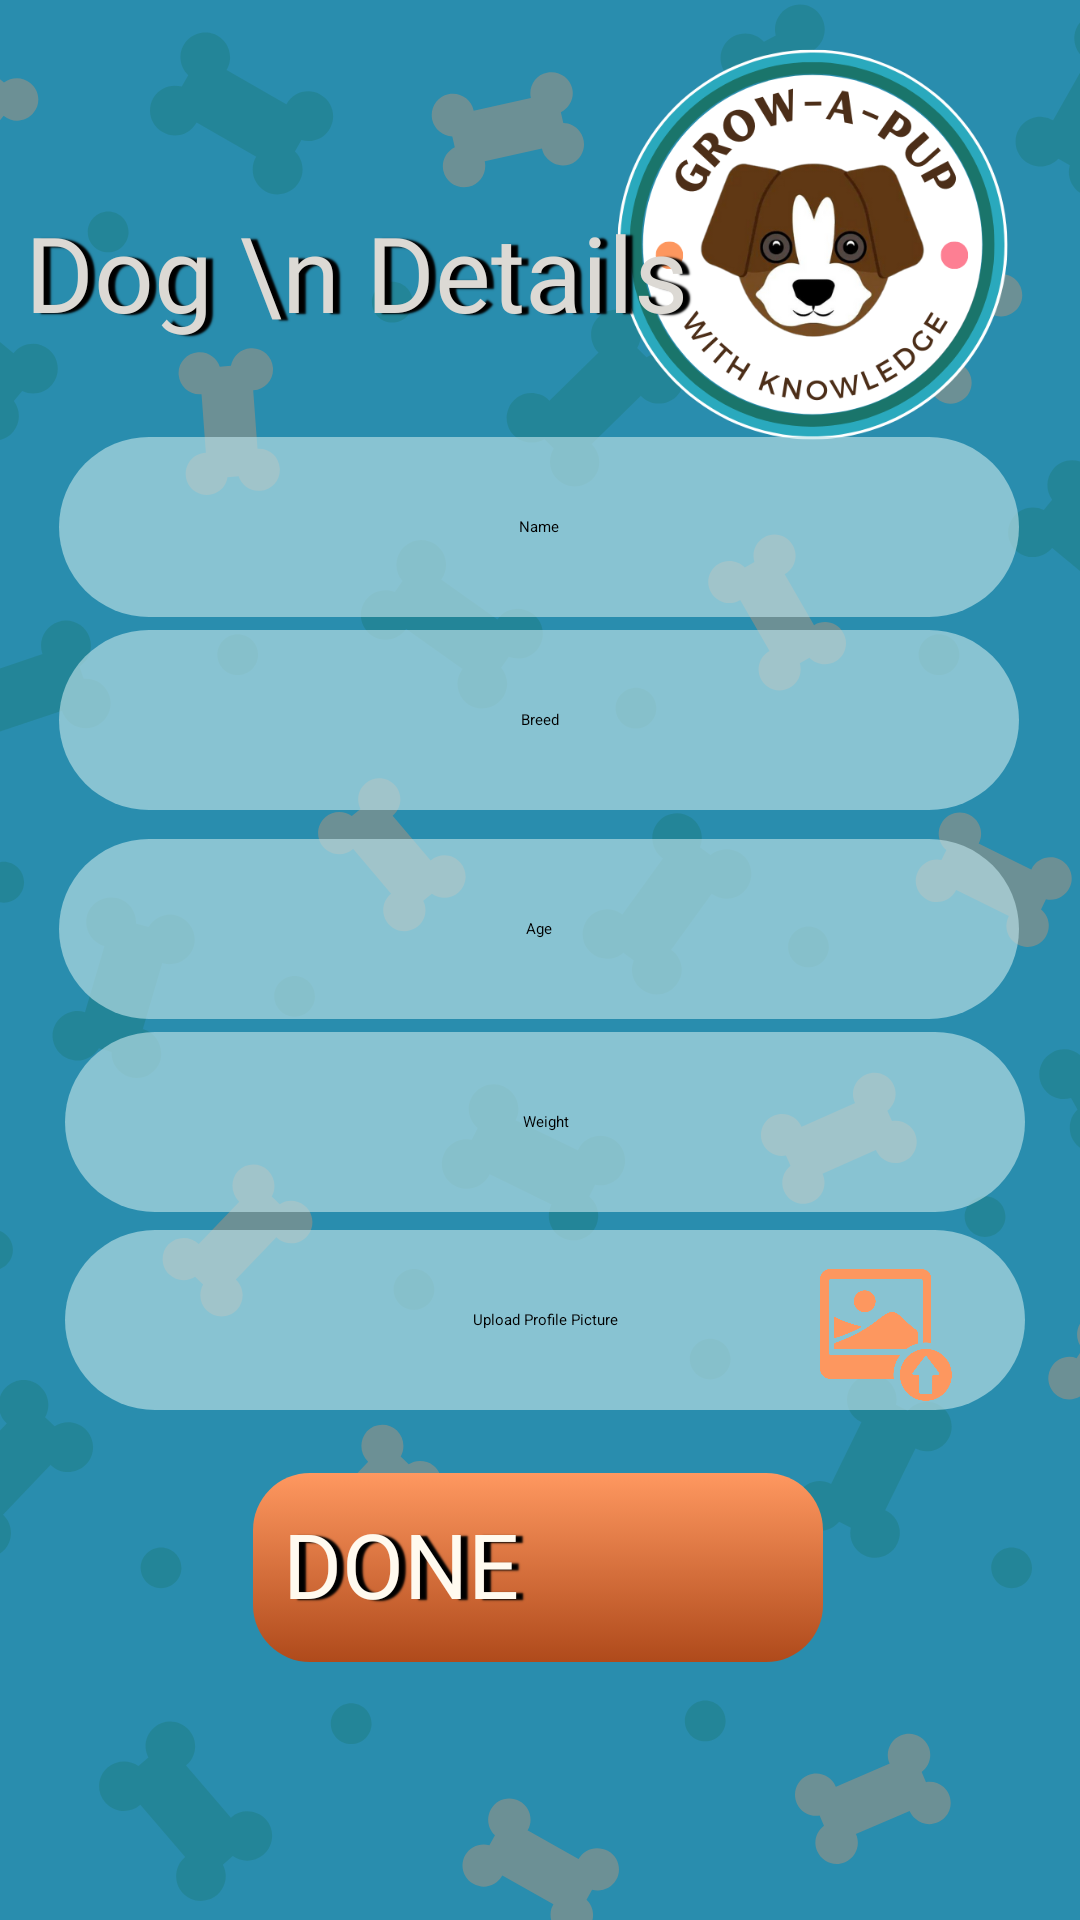

Here is an Android app screen rendered from its layout file. Give the layout XML and the strings, colors and styles it references.
<!-- AndroidManifest.xml: application theme Theme.AppTest -->
<!-- res/layout/d2_add_dog_second_activity.xml -->
<?xml version="1.0" encoding="utf-8"?>
<androidx.constraintlayout.widget.ConstraintLayout xmlns:android="http://schemas.android.com/apk/res/android"
    xmlns:app="http://schemas.android.com/apk/res-auto"
    xmlns:tools="http://schemas.android.com/tools"
    android:layout_width="match_parent"
    android:layout_height="match_parent"
    android:background="#298DAE"
    tools:context="com.example.app.registrations.AddDogSecondActivity">

    <ImageView
        android:id="@+id/imageView2"
        android:layout_width="match_parent"
        android:layout_height="match_parent"
        android:layout_gravity="center"
        android:contentDescription="@string/app_name"
        android:scaleType="fitXY"
        android:src="@drawable/background"
        app:layout_constraintBottom_toBottomOf="parent"
        app:layout_constraintEnd_toEndOf="parent"
        app:layout_constraintHorizontal_bias="0.0"
        app:layout_constraintStart_toStartOf="parent"
        app:layout_constraintTop_toTopOf="parent"
        app:layout_constraintVertical_bias="0.0"
        tools:ignore="MissingConstraints" />

    <ImageView
        android:id="@+id/imageView3"
        android:layout_width="135dp"
        android:layout_height="135dp"
        android:layout_gravity="center"
        android:contentDescription="@string/app_name"
        android:src="@drawable/logo"
        app:layout_constraintBottom_toBottomOf="parent"
        app:layout_constraintEnd_toEndOf="parent"
        app:layout_constraintHorizontal_bias="0.903"
        app:layout_constraintStart_toStartOf="parent"
        app:layout_constraintTop_toTopOf="parent"
        app:layout_constraintVertical_bias="0.028"
        tools:ignore="MissingConstraints" />

    <TextView
        android:id="@+id/textView5"
        style="@style/montserratbold"
        android:layout_width="226dp"
        android:layout_height="103dp"
        android:gravity="center"
        android:text="Dog \n Details"
        android:textColor="#DCD9D4"
        android:textSize="35sp"
        android:shadowColor="#000000"
        android:shadowDx="7"
        android:shadowDy="1"
        android:shadowRadius="1"
        app:layout_constraintBottom_toBottomOf="parent"
        app:layout_constraintEnd_toEndOf="parent"
        app:layout_constraintHorizontal_bias="0.043"
        app:layout_constraintLeft_toLeftOf="parent"
        app:layout_constraintRight_toRightOf="parent"
        app:layout_constraintStart_toStartOf="parent"
        app:layout_constraintTop_toTopOf="parent"
        app:layout_constraintVertical_bias="0.073" />


    <EditText
        android:id="@+id/email_edit_text"
        android:layout_width="320dp"
        android:layout_height="60dp"
        android:background="@drawable/rounded_edittext_background"
        android:gravity="center_vertical|center_horizontal"
        android:hint="Name"
        app:layout_constraintBottom_toBottomOf="parent"
        app:layout_constraintEnd_toEndOf="parent"
        app:layout_constraintHorizontal_bias="0.494"
        app:layout_constraintStart_toStartOf="parent"
        app:layout_constraintTop_toTopOf="parent"
        app:layout_constraintVertical_bias="0.251" />

    <EditText
        android:id="@+id/email_edit_text"
        android:layout_width="320dp"
        android:layout_height="60dp"
        android:background="@drawable/rounded_edittext_background"
        android:gravity="center_vertical|center_horizontal"
        android:hint="Breed"
        app:layout_constraintBottom_toBottomOf="parent"
        app:layout_constraintEnd_toEndOf="parent"
        app:layout_constraintHorizontal_bias="0.494"
        app:layout_constraintStart_toStartOf="parent"
        app:layout_constraintTop_toTopOf="parent"
        app:layout_constraintVertical_bias="0.362" />

    <EditText
        android:id="@+id/email_edit_text"
        android:layout_width="320dp"
        android:layout_height="60dp"
        android:background="@drawable/rounded_edittext_background"
        android:gravity="center_vertical|center_horizontal"
        android:hint="Age"
        app:layout_constraintBottom_toBottomOf="parent"
        app:layout_constraintEnd_toEndOf="parent"
        app:layout_constraintHorizontal_bias="0.494"
        app:layout_constraintStart_toStartOf="parent"
        app:layout_constraintTop_toTopOf="parent"
        app:layout_constraintVertical_bias="0.482" />

    <EditText
        android:id="@+id/email_edit_text"
        android:layout_width="320dp"
        android:layout_height="60dp"
        android:background="@drawable/rounded_edittext_background"
        android:gravity="center_vertical|center_horizontal"
        android:hint="Weight"
        app:layout_constraintBottom_toBottomOf="parent"
        app:layout_constraintEnd_toEndOf="parent"
        app:layout_constraintHorizontal_bias="0.538"
        app:layout_constraintStart_toStartOf="parent"
        app:layout_constraintTop_toTopOf="parent"
        app:layout_constraintVertical_bias="0.593" />

    <EditText
        android:id="@+id/password_edit_text"
        android:layout_width="320dp"
        android:layout_height="60dp"
        android:background="@drawable/rounded_edittext_background"
        android:gravity="center_vertical|center_horizontal"
        android:hint="Upload Profile Picture"
        app:layout_constraintBottom_toBottomOf="parent"
        app:layout_constraintEnd_toEndOf="parent"
        app:layout_constraintHorizontal_bias="0.538"
        app:layout_constraintStart_toStartOf="parent"
        app:layout_constraintTop_toTopOf="@+id/imageView2"
        app:layout_constraintVertical_bias="0.707" />

    <ImageView
        android:id="@+id/username_edit_text"
        android:layout_width="50dp"
        android:layout_height="50dp"
        android:layout_gravity="center"
        android:contentDescription="@string/app_name"
        android:src="@drawable/uploadimageicon"
        app:layout_constraintBottom_toBottomOf="parent"
        app:layout_constraintEnd_toEndOf="parent"
        app:layout_constraintHorizontal_bias="0.872"
        app:layout_constraintStart_toStartOf="parent"
        app:layout_constraintTop_toTopOf="parent"
        app:layout_constraintVertical_bias="0.712"
        tools:ignore="MissingConstraints" />

    <androidx.appcompat.widget.AppCompatButton
        android:id="@+id/doneRegisteringDog"
        style="@style/montserratbold"
        android:layout_width="190dp"
        android:layout_height="63dp"
        android:background="@drawable/button_shadow_orange"

        android:elevation="25sp"
        android:padding="10dp"
        android:shadowColor="#000000"
        android:shadowDx="7"
        android:shadowDy="1"
        android:shadowRadius="1"
        android:text="DONE"
        android:textColor="#fffaef"
        android:textSize="30sp"
        app:layout_constraintBottom_toBottomOf="parent"
        app:layout_constraintEnd_toEndOf="parent"
        app:layout_constraintHorizontal_bias="0.497"
        app:layout_constraintStart_toStartOf="parent"
        app:layout_constraintTop_toTopOf="parent"
        app:layout_constraintVertical_bias="0.851"
        tools:targetApi="lollipop" />


</androidx.constraintlayout.widget.ConstraintLayout>
<!-- resources referenced by this layout -->
<resources>
  <!-- drawable background: png bitmap (drawable, 123874 bytes) -->
  <!-- drawable button_shadow_orange: vector/xml drawable (drawable, 2058 chars, omitted) -->
  <!-- drawable logo: png bitmap (drawable, 109086 bytes) -->
  <!-- drawable rounded_edittext_background (drawable) -->
  <?xml version="1.0" encoding="utf-8"?>
  <shape xmlns:android="http://schemas.android.com/apk/res/android"
      android:shape="rectangle">
      <solid android:color="#A6BCE0E6" />
      <corners android:radius="290dp" />
  </shape>
  <!-- drawable uploadimageicon: png bitmap (drawable, 23600 bytes) -->
  <string name="app_name">GrowAPup</string>
  <style name="montserratbold">
          <item name="android:fontFamily">@font/montserratbold</item>
      </style>
  <style name="Theme.AppTest" parent="Theme.MaterialComponents.DayNight.DarkActionBar">
          
          <item name="colorPrimary">@color/orange</item>
          <item name="colorPrimaryVariant">@color/green</item>
          <item name="colorOnPrimary">@color/white</item>
          
          <item name="colorSecondary">@color/blue</item>
          <item name="colorOnSecondary">@color/black</item>
          
          <item name="android:statusBarColor" tools:targetApi="21">?attr/colorPrimaryVariant</item>
          
      </style>
  <color name="orange">#FF9860</color>
  <color name="green">#1A7568</color>
  <color name="white">#FFFFFF</color>
  <color name="blue">#298DAE</color>
  <color name="black">#000000</color>
</resources>
